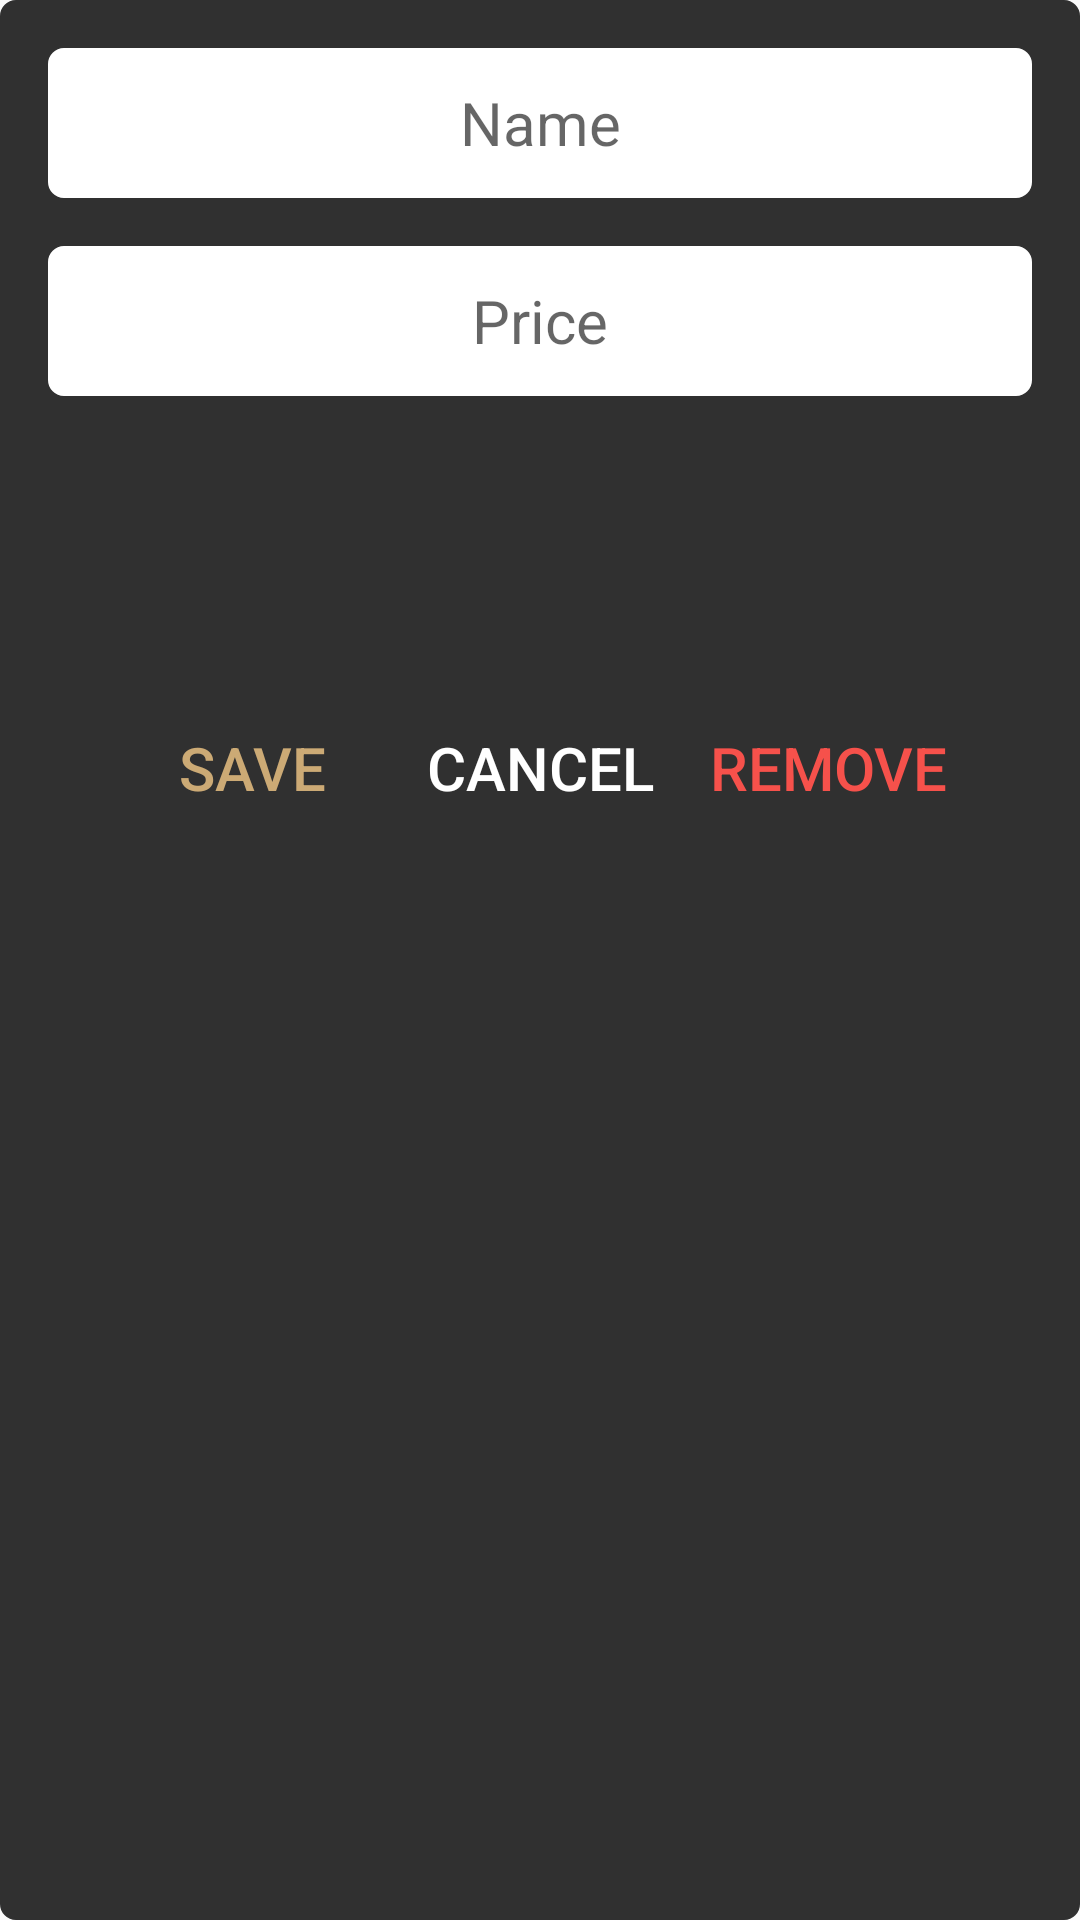

The Android layout XML behind this screen, and the referenced resources:
<!-- AndroidManifest.xml: application theme AppTheme -->
<!-- res/layout/dialog_edit_item.xml -->
<?xml version="1.0" encoding="utf-8"?>
<RelativeLayout xmlns:android="http://schemas.android.com/apk/res/android"
    xmlns:tools="http://schemas.android.com/tools"
    android:id="@+id/vRoot"
    android:layout_width="match_parent"
    android:layout_height="wrap_content"
    android:layout_margin="16dp"
    android:background="@drawable/all_roundeddarkshape"
    android:orientation="vertical"
    android:padding="8dp">

    <LinearLayout
        android:layout_width="match_parent"
        android:layout_height="wrap_content"
        android:orientation="vertical"
        android:paddingTop="8dp">

        <RelativeLayout
            android:layout_width="match_parent"
            android:layout_height="wrap_content"
            android:layout_marginHorizontal="8dp"
            android:layout_marginBottom="16dp">

            <EditText
                android:id="@+id/vName"
                android:layout_width="match_parent"
                android:layout_height="50dp"
                android:background="@drawable/all_roundedlightshape"
                android:gravity="center"
                android:hint="@string/name"
                android:importantForAutofill="no"
                android:inputType="text"
                android:maxLength="10"
                android:paddingHorizontal="16dp"
                android:paddingVertical="4dp"
                android:textSize="20sp" />

        </RelativeLayout>

        <RelativeLayout
            android:layout_width="match_parent"
            android:layout_height="wrap_content"
            android:layout_marginHorizontal="8dp"
            android:layout_marginBottom="16dp">

            <EditText
                android:id="@+id/vPrice"
                android:layout_width="match_parent"
                android:layout_height="50dp"
                android:background="@drawable/all_roundedlightshape"
                android:gravity="center"
                android:hint="@string/price"
                android:importantForAutofill="no"
                android:inputType="numberDecimal"
                android:maxLength="10"
                android:paddingHorizontal="16dp"
                android:paddingVertical="4dp"
                android:textSize="20sp" />

        </RelativeLayout>

        <LinearLayout
            android:layout_width="wrap_content"
            android:layout_height="wrap_content"
            android:layout_gravity="center"
            android:layout_marginBottom="16dp"
            android:orientation="horizontal">

            <ImageButton
                android:id="@+id/vMinus"
                android:layout_width="64dp"
                android:layout_height="64dp"
                android:layout_marginEnd="16dp"
                android:adjustViewBounds="true"
                android:background="@null"
                android:scaleType="fitXY"
                android:src="@drawable/item_decrementquantity"
                tools:ignore="ContentDescription" />

            <TextView
                android:id="@+id/vQuantity"
                android:layout_width="wrap_content"
                android:layout_height="wrap_content"
                android:layout_gravity="center"
                android:layout_marginHorizontal="4dp"
                android:textColor="@color/custom7"
                android:textSize="40sp"
                android:textStyle="bold"
                tools:text="0" />

            <ImageButton
                android:id="@+id/vPlus"
                android:layout_width="64dp"
                android:layout_height="64dp"
                android:layout_marginStart="16dp"
                android:adjustViewBounds="true"
                android:background="@null"
                android:scaleType="fitXY"
                android:src="@drawable/item_incrementquantity"
                tools:ignore="ContentDescription" />

        </LinearLayout>

        <LinearLayout
            android:layout_width="match_parent"
            android:layout_height="wrap_content"
            android:gravity="center"
            android:orientation="horizontal"
            android:padding="8dp"
            tools:ignore="ButtonStyle">

            <Button
                android:id="@+id/vSave"
                android:layout_width="wrap_content"
                android:layout_height="40dp"
                android:layout_gravity="center"
                android:background="@drawable/all_iconstate"
                android:stateListAnimator="@null"
                android:text="@string/save"
                android:textColor="@color/custom1"
                android:textSize="20sp" />

            <Button
                android:id="@+id/vCancel"
                android:layout_width="wrap_content"
                android:layout_height="40dp"
                android:layout_gravity="center"
                android:layout_marginStart="8dp"
                android:background="@drawable/all_iconstate"
                android:stateListAnimator="@null"
                android:text="@string/cancel"
                android:textColor="@color/custom7"
                android:textSize="20sp" />

            <Button
                android:id="@+id/vRemove"
                android:layout_width="wrap_content"
                android:layout_height="40dp"
                android:layout_gravity="center"
                android:layout_marginStart="8dp"
                android:background="@drawable/all_iconstate"
                android:stateListAnimator="@null"
                android:text="@string/remove"
                android:textColor="@color/custom10"
                android:textSize="20sp" />

        </LinearLayout>

    </LinearLayout>

</RelativeLayout>
<!-- resources referenced by this layout -->
<resources>
  <color name="custom1">@color/gold1</color>
  <color name="custom10">@color/red2</color>
  <color name="custom7">@android:color/white</color>
  <!-- drawable all_iconstate (drawable) -->
  <?xml version="1.0" encoding="utf-8"?>
  <selector xmlns:android="http://schemas.android.com/apk/res/android">
      <item android:drawable="@drawable/all_roundedstate" android:state_pressed="true" />
      <item android:drawable="@drawable/all_roundedstate" android:state_focused="true" />
      <item android:drawable="@android:color/transparent" />
  </selector>
  <!-- drawable all_roundeddarkshape (drawable) -->
  <?xml version="1.0" encoding="utf-8"?>
  <shape xmlns:android="http://schemas.android.com/apk/res/android"
      android:shape="rectangle">
  
      <solid android:color="@color/custom4" />
  
      <corners android:radius="5dip" />
  
      <stroke
          android:width="0.5dp"
          android:color="@color/custom4" />
  
  </shape>
  <!-- drawable all_roundedlightshape (drawable) -->
  <?xml version="1.0" encoding="utf-8"?>
  <shape xmlns:android="http://schemas.android.com/apk/res/android"
      android:shape="rectangle">
  
      <solid android:color="@android:color/white" />
  
      <corners android:radius="5dip" />
  
      <stroke
          android:width="0.5dp"
          android:color="@android:color/white" />
  
  </shape>
  <!-- drawable item_decrementquantity (drawable) -->
  <?xml version="1.0" encoding="utf-8"?>
  <selector xmlns:android="http://schemas.android.com/apk/res/android">
      <item android:drawable="@mipmap/ic_minus" android:state_pressed="true" />
      <item android:drawable="@mipmap/ic_minus" android:state_focused="true" />
      <item android:drawable="@mipmap/ic_minus_disabled" android:state_enabled="false" />
      <item android:drawable="@mipmap/ic_minus_clicked" />
  </selector>
  <!-- drawable item_incrementquantity (drawable) -->
  <?xml version="1.0" encoding="utf-8"?>
  <selector xmlns:android="http://schemas.android.com/apk/res/android">
      <item android:drawable="@mipmap/ic_plus" android:state_pressed="true" />
      <item android:drawable="@mipmap/ic_plus" android:state_focused="true" />
      <item android:drawable="@mipmap/ic_plus_disabled" android:state_enabled="false" />
      <item android:drawable="@mipmap/ic_plus_clicked" />
  </selector>
  <string name="cancel">Cancel</string>
  <string name="name">Name</string>
  <string name="price">Price</string>
  <string name="remove">Remove</string>
  <string name="save">Save</string>
  <style name="AppTheme" parent="Theme.AppCompat.Light.DarkActionBar">
          <item name="colorPrimary">@color/colorPrimary</item>
          <item name="colorPrimaryDark">@color/colorPrimaryDark</item>
          <item name="colorAccent">@color/colorAccent</item>
          <item name="windowActionBar">false</item>
          <item name="windowNoTitle">true</item>
      </style>
  <color name="gold1">#CCAA75</color>
  <color name="red2">#F6514B</color>
  <!-- drawable all_roundedstate (drawable) -->
  <?xml version="1.0" encoding="utf-8"?>
  <shape xmlns:android="http://schemas.android.com/apk/res/android"
      android:shape="rectangle">
  
      <solid android:color="@color/custom9" />
  
      <corners android:radius="10dip" />
  
      <stroke
          android:width="1dp"
          android:color="@color/custom9" />
  
  </shape>
  <color name="custom4">@color/gray6</color>
  <color name="colorPrimary">@color/gold1</color>
  <color name="colorPrimaryDark">@color/gold2</color>
  <color name="colorAccent">@color/gray4</color>
  <color name="custom9">@color/transparent1</color>
  <color name="gray6">#303030</color>
  <color name="gold2">#917442</color>
  <color name="gray4">#79797A</color>
  <color name="transparent1">#99FFFFFF</color>
</resources>
